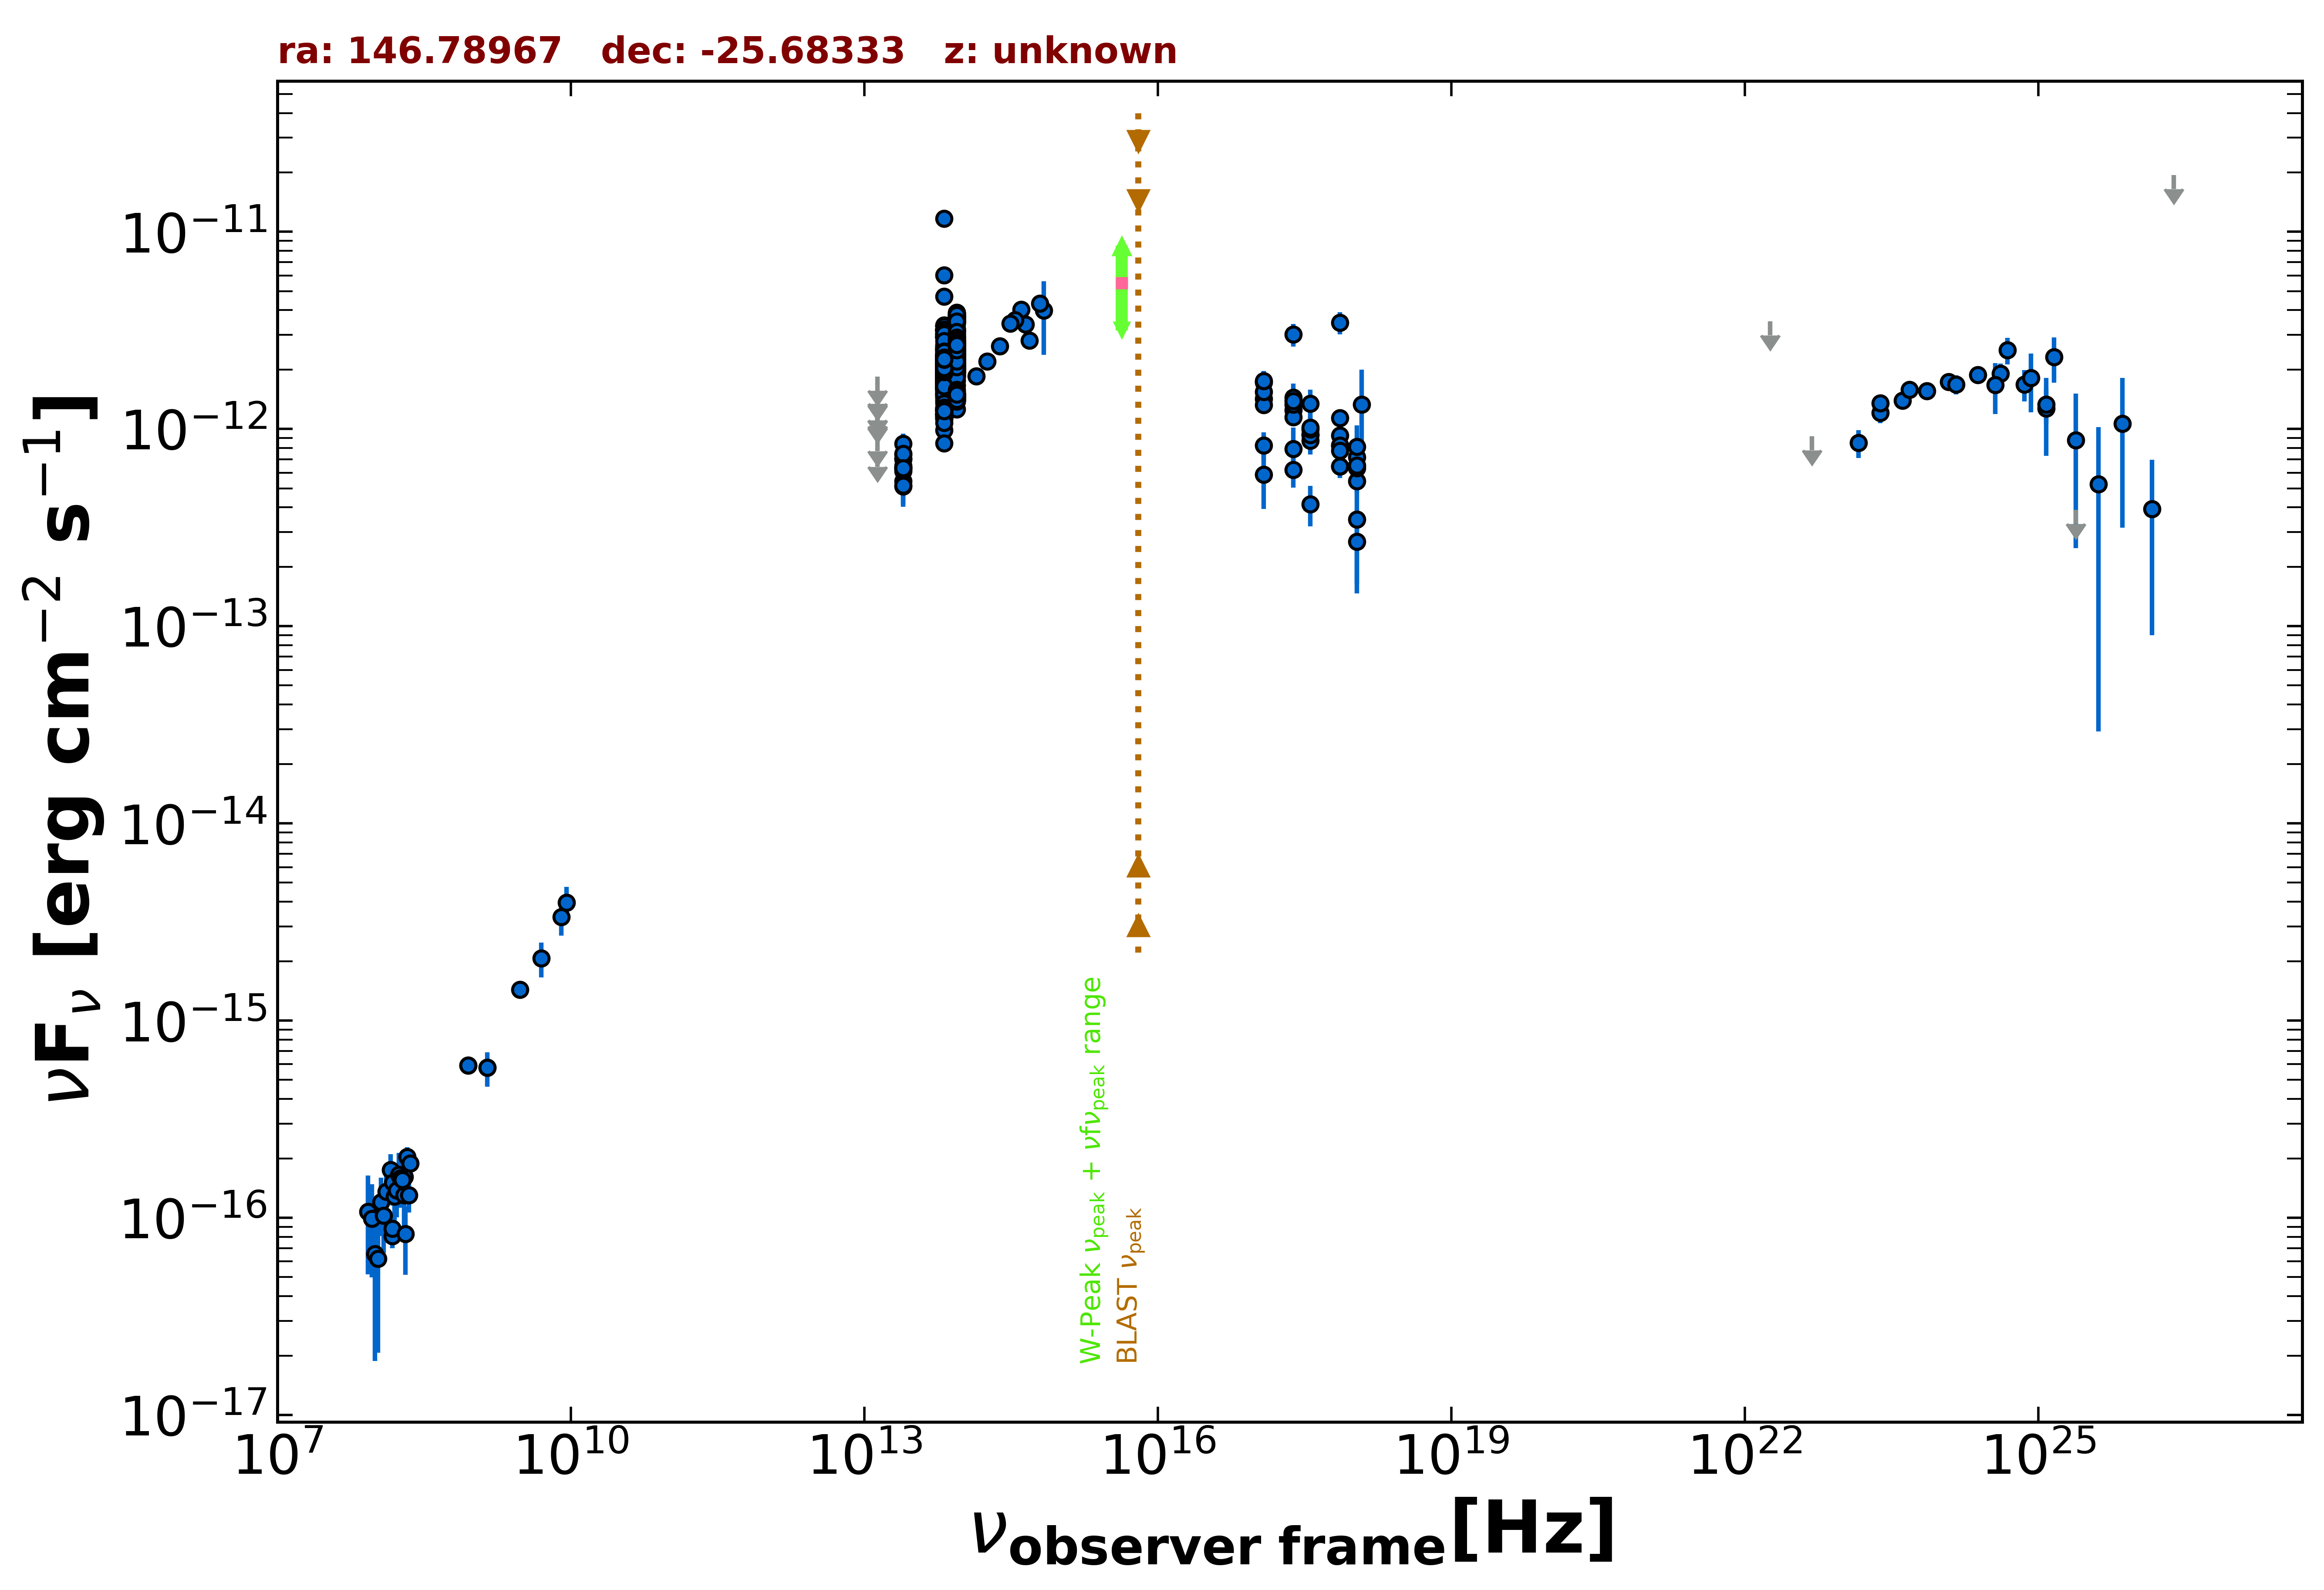

The file beside this chart, header and first rows:
freq., flux, err_flux, MJD_start, MJD_end, flag, catalog, reference
1.400e+09, 5.768e-16, 2.240e-17, 55000, 55000, , NVSS, Condon et al. 1998  AJ  115  1693
8.870e+08, 5.934e-16, 4.700e-17, 55000, 55000, , RACS, Hale et al. 2021  PASA  38  e058
8.870e+08, 5.934e-16, 4.700e-17, 55000, 55000, , RACS, Hale et al. 2021  PASA  38  e058
3.000e+09, 1.435e-15, 8.500e-18, 55000, 55000, , VLASSQL, Gordon et al. 2021  ApJS  255  30
2.418e+17, 3.013e-12, 4.015e-13, 55000, 55000, , XMMSL2, Saxton et al. 2008  A&A  480  611
7.253e+17, 3.463e-12, 4.470e-13, 55000, 55000, , XMMSL2, Saxton et al. 2008  A&A  480  611
1.209e+18, 1.329e-12, 6.694e-13, 55000, 55000, , XMMSL2, Saxton et al. 2008  A&A  480  611
2.418e+17, 1.248e-12, 1.735e-13, 55000, 55000, , RASS, Boller et al. 2016  A&A  103  1
2.418e+17, 1.147e-12, 8.300e-14, 56133, 57014, , 1OUSX, Giommi et al. in preparation
1.209e+17, 1.420e-12, 9.700e-14, 56133, 57014, , 1OUSX, Giommi et al. in preparation
3.627e+17, 8.738e-13, 6.900e-14, 56133, 57014, , 1OUSX, Giommi et al. in preparation
7.253e+17, 6.466e-13, 3.100e-14, 56133, 57014, , 1OUSX, Giommi et al. in preparation
1.088e+18, 5.429e-13, 6.840e-14, 56133, 57014, , 1OUSX, Giommi et al. in preparation
7.253e+17, 1.137e-12, 6.150e-14, 55000, 55000, , 2SXPS, Evans et al. 2020  ApJS  247  54
1.209e+17, 1.323e-12, 1.035e-13, 55000, 55000, , 2SXPS, Evans et al. 2020  ApJS  247  54
3.627e+17, 9.390e-13, 8.515e-14, 55000, 55000, , 2SXPS, Evans et al. 2020  ApJS  247  54
1.088e+18, 6.348e-13, 9.205e-14, 55000, 55000, , 2SXPS, Evans et al. 2020  ApJS  247  54
1.500e+08, 8.085e-17, 1.080e-17, 55000, 55000, , TGSS150, Intema et al. 2017  A&A  598  A781
1.389e+14, 1.856e-12, 1.420e-13, 55000, 55000, , 2MASS, Skrutskie et al. 2006  AJ  131  1163
1.804e+14, 2.196e-12, 1.155e-13, 55000, 55000, , 2MASS, Skrutskie et al. 2006  AJ  131  1163
2.427e+14, 2.628e-12, 1.380e-13, 55000, 55000, , 2MASS, Skrutskie et al. 2006  AJ  131  1163
8.817e+13, 2.236e-12, 4.500e-15, 55000, 55000, , UNWISE, Schlafly et al. 2019  ApJS  240  30
6.517e+13, 1.781e-12, 5.500e-15, 55000, 55000, , UNWISE, Schlafly et al. 2019  ApJS  240  30
8.817e+13, 1.463e-12, 3.250e-14, 55000, 55000, , WISE, Wright et al. 2010  AJ  140  1868
6.517e+13, 1.203e-12, 2.650e-14, 55000, 55000, , WISE, Wright et al. 2010  AJ  140  1868
2.498e+13, 6.497e-13, 3.530e-14, 55000, 55000, , WISE, Wright et al. 2010  AJ  140  1868
1.363e+13, 5.855e-13, 1.482e-13, 55000, 55000, , WISE, Wright et al. 2010  AJ  140  1868
8.817e+13, 2.023e-12, 5.000e-14, 56806, 56806, , NEOWISE, Mainzer et al. 2014  ApJ  792  30
6.517e+13, 1.654e-12, 5.200e-14, 56806, 56806, , NEOWISE, Mainzer et al. 2014  ApJ  792  30
8.817e+13, 1.988e-12, 5.100e-14, 56805, 56805, , NEOWISE, Mainzer et al. 2014  ApJ  792  30
6.517e+13, 1.543e-12, 5.850e-14, 56805, 56805, , NEOWISE, Mainzer et al. 2014  ApJ  792  30
8.817e+13, 1.929e-12, 4.950e-14, 56805, 56805, , NEOWISE, Mainzer et al. 2014  ApJ  792  30
6.517e+13, 1.502e-12, 5.250e-14, 56805, 56805, , NEOWISE, Mainzer et al. 2014  ApJ  792  30
8.817e+13, 1.929e-12, 5.850e-14, 56805, 56805, , NEOWISE, Mainzer et al. 2014  ApJ  792  30
6.517e+13, 1.460e-12, 9.250e-14, 56805, 56805, , NEOWISE, Mainzer et al. 2014  ApJ  792  30
8.817e+13, 2.001e-12, 5.500e-14, 56805, 56805, , NEOWISE, Mainzer et al. 2014  ApJ  792  30
6.517e+13, 1.473e-12, 5.850e-14, 56805, 56805, , NEOWISE, Mainzer et al. 2014  ApJ  792  30
8.817e+13, 1.963e-12, 4.500e-14, 56805, 56805, , NEOWISE, Mainzer et al. 2014  ApJ  792  30
6.517e+13, 1.608e-12, 5.350e-14, 56805, 56805, , NEOWISE, Mainzer et al. 2014  ApJ  792  30
8.817e+13, 1.929e-12, 6.750e-14, 56805, 56805, , NEOWISE, Mainzer et al. 2014  ApJ  792  30
6.517e+13, 1.603e-12, 5.450e-14, 56805, 56805, , NEOWISE, Mainzer et al. 2014  ApJ  792  30
8.817e+13, 1.927e-12, 4.650e-14, 56805, 56805, , NEOWISE, Mainzer et al. 2014  ApJ  792  30
6.517e+13, 1.505e-12, 5.250e-14, 56805, 56805, , NEOWISE, Mainzer et al. 2014  ApJ  792  30
8.817e+13, 1.862e-12, 4.450e-14, 56805, 56805, , NEOWISE, Mainzer et al. 2014  ApJ  792  30
6.517e+13, 1.624e-12, 5.550e-14, 56805, 56805, , NEOWISE, Mainzer et al. 2014  ApJ  792  30
8.817e+13, 1.957e-12, 4.700e-14, 56805, 56805, , NEOWISE, Mainzer et al. 2014  ApJ  792  30
6.517e+13, 1.618e-12, 5.200e-14, 56805, 56805, , NEOWISE, Mainzer et al. 2014  ApJ  792  30
8.817e+13, 1.859e-12, 4.750e-14, 56805, 56805, , NEOWISE, Mainzer et al. 2014  ApJ  792  30
6.517e+13, 1.632e-12, 5.250e-14, 56805, 56805, , NEOWISE, Mainzer et al. 2014  ApJ  792  30
8.817e+13, 1.994e-12, 5.150e-14, 56805, 56805, , NEOWISE, Mainzer et al. 2014  ApJ  792  30
6.517e+13, 1.641e-12, 5.750e-14, 56805, 56805, , NEOWISE, Mainzer et al. 2014  ApJ  792  30
8.817e+13, 1.994e-12, 5.350e-14, 56805, 56805, , NEOWISE, Mainzer et al. 2014  ApJ  792  30
6.517e+13, 1.595e-12, 5.450e-14, 56805, 56805, , NEOWISE, Mainzer et al. 2014  ApJ  792  30
8.817e+13, 2.687e-12, 7.200e-14, 56995, 56995, , NEOWISE, Mainzer et al. 2014  ApJ  792  30
6.517e+13, 2.207e-12, 8.350e-14, 56995, 56995, , NEOWISE, Mainzer et al. 2014  ApJ  792  30
8.817e+13, 2.401e-12, 6.400e-14, 56995, 56995, , NEOWISE, Mainzer et al. 2014  ApJ  792  30
6.517e+13, 2.037e-12, 7.500e-14, 56995, 56995, , NEOWISE, Mainzer et al. 2014  ApJ  792  30
8.817e+13, 2.450e-12, 6.100e-14, 56995, 56995, , NEOWISE, Mainzer et al. 2014  ApJ  792  30
6.517e+13, 2.114e-12, 6.800e-14, 56995, 56995, , NEOWISE, Mainzer et al. 2014  ApJ  792  30
8.817e+13, 2.487e-12, 5.450e-14, 56995, 56995, , NEOWISE, Mainzer et al. 2014  ApJ  792  30
... 699 more rows
